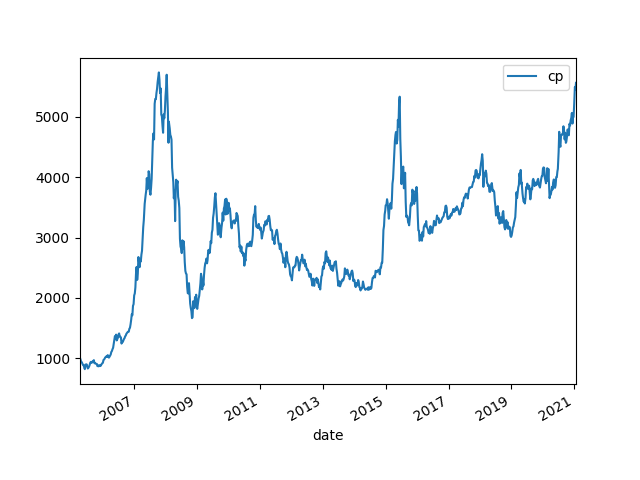

The table this chart was drawn from, first rows:
date, cp, pb, pe, B, B Grow, E, E Grow, ROE
2005/4/8, 1003, 2.05, 15.51, 489.5, , 64.7, , 0.1322
2005/4/15, 974.1, 1.99, 15.1, 489.5, , 64.51, , 0.1318
2005/4/22, 939.1, 1.92, 15.04, 489.1, , 62.44, , 0.1277
2005/4/29, 932.4, 1.86, 14.99, 501.3, , 62.2, , 0.1241
2005/5/13, 887.5, 1.78, 14.3, 498.6, , 62.07, , 0.1245
2005/5/20, 882.8, 1.76, 14.08, 501.6, , 62.7, , 0.125
2005/5/27, 849.5, 1.68, 13.41, 505.7, , 63.35, , 0.1253
2005/6/3, 818, 1.62, 12.89, 505, , 63.46, , 0.1257
2005/6/10, 894.6, 1.78, 14.08, 502.6, , 63.53, , 0.1264
2005/6/17, 880.3, 1.75, 13.77, 503.1, , 63.93, , 0.1271
2005/6/24, 898.3, 1.8, 14.03, 499.1, , 64.03, , 0.1283
2005/7/1, 859.5, 1.74, 13.2, 494, , 65.11, , 0.1318
2005/7/8, 829.5, 1.69, 12.8, 490.8, , 64.8, , 0.132
2005/7/15, 841.0, 1.72, 12.98, 488.9, , 64.79, , 0.1325
2005/7/22, 859.5, 1.77, 13.31, 485.6, , 64.57, , 0.133
2005/7/29, 888.2, 1.83, 13.74, 485.3, , 64.64, , 0.1332
2005/8/5, 923.8, 1.9, 14.29, 486.2, , 64.65, , 0.133
2005/8/12, 938.3, 1.95, 14.67, 481.2, , 63.96, , 0.1329
2005/8/19, 923, 1.88, 14.02, 491, , 65.84, , 0.1341
2005/8/26, 928.3, 1.89, 14.35, 491.1, , 64.69, , 0.1317
2005/9/2, 947.9, 1.85, 14.45, 512.4, , 65.6, , 0.128
2005/9/9, 949.1, 1.84, 14.43, 515.8, , 65.77, , 0.1275
2005/9/16, 967.5, 1.87, 14.61, 517.4, , 66.22, , 0.128
2005/9/23, 916.1, 1.78, 13.85, 514.7, , 66.15, , 0.1285
2005/9/30, 917.4, 1.78, 13.89, 515.4, , 66.05, , 0.1281
2005/10/14, 904.8, 1.75, 13.62, 517, , 66.43, , 0.1285
2005/10/21, 904.4, 1.73, 13.56, 522.8, , 66.7, , 0.1276
2005/10/28, 867.7, 1.6, 12.96, 542.3, , 66.95, , 0.1235
2005/11/4, 878.4, 1.62, 13.53, 542.2, , 64.92, , 0.1197
2005/11/11, 864.8, 1.6, 13.38, 540.5, , 64.63, , 0.1196
2005/11/18, 882.2, 1.64, 13.67, 538, , 64.54, , 0.12
2005/11/25, 884.1, 1.63, 13.59, 542.4, , 65.06, , 0.1199
2005/12/2, 869.9, 1.6, 13.38, 543.7, , 65.02, , 0.1196
2005/12/9, 887.4, 1.64, 13.71, 541.1, , 64.72, , 0.1196
2005/12/16, 902.6, 1.67, 13.89, 540.5, , 64.98, , 0.1202
2005/12/23, 915.9, 1.69, 14.08, 542, , 65.05, , 0.12
2005/12/30, 923.5, 1.71, 14.22, 540, , 64.94, , 0.1203
2006/1/6, 970, 1.77, 14.64, 548, , 66.26, , 0.1209
2006/1/13, 978.8, 1.77, 14.66, 553.0, , 66.77, , 0.1207
2006/1/20, 993.3, 1.82, 15.07, 545.8, , 65.92, , 0.1208
2006/1/25, 1010, 1.83, 15.13, 551.7, , 66.73, , 0.121
2006/2/10, 1032, 1.86, 15.43, 555, , 66.9, , 0.1205
2006/2/17, 1020, 1.85, 15.33, 551.5, , 66.56, , 0.1207
2006/2/24, 1049, 1.89, 15.76, 555.3, , 66.59, , 0.1199
2006/3/3, 1042, 1.88, 15.62, 554.1, , 66.69, , 0.1204
2006/3/10, 1009, 1.8, 15.03, 560.5, , 67.13, , 0.1198
2006/3/17, 1024, 1.82, 15.36, 562.6, , 66.67, , 0.1185
2006/3/24, 1043, 1.85, 15.62, 563.6, , 66.75, , 0.1184
2006/3/31, 1061, 1.83, 15.64, 579.8, , 67.84, , 0.117
2006/4/7, 1103, 1.86, 15.57, 593.1, , 70.85, , 0.1195
2006/4/14, 1119, 1.88, 15.89, 595, , 70.4, , 0.1183
2006/4/21, 1149, 1.95, 16.75, 589.3, 20.39%, 68.61, 6.04%, 0.1164
2006/4/28, 1172, 1.93, 17.57, 607.4, 24.10%, 66.72, 3.44%, 0.1098
2006/5/12, 1296, 2.13, 19.85, 608.6, 24.42%, 65.3, 4.58%, 0.1073
2006/5/19, 1366, 2.19, 20.37, 623.8, 24.44%, 67.06, 7.82%, 0.1075
2006/5/26, 1331, 2.12, 19.77, 627.8, 25.92%, 67.33, 8.47%, 0.1072
2006/6/2, 1390, 2.16, 20.25, 643.6, 28.31%, 68.65, 9.49%, 0.1067
2006/6/9, 1294, 2.02, 18.85, 640.7, 26.70%, 68.66, 8.38%, 0.1072
2006/6/16, 1318, 2.05, 19.05, 642.9, 27.32%, 69.19, 9.02%, 0.1076
2006/6/23, 1339, 2.09, 19.34, 640.9, 27.52%, 69.26, 9.01%, 0.1081
... 744 more rows
